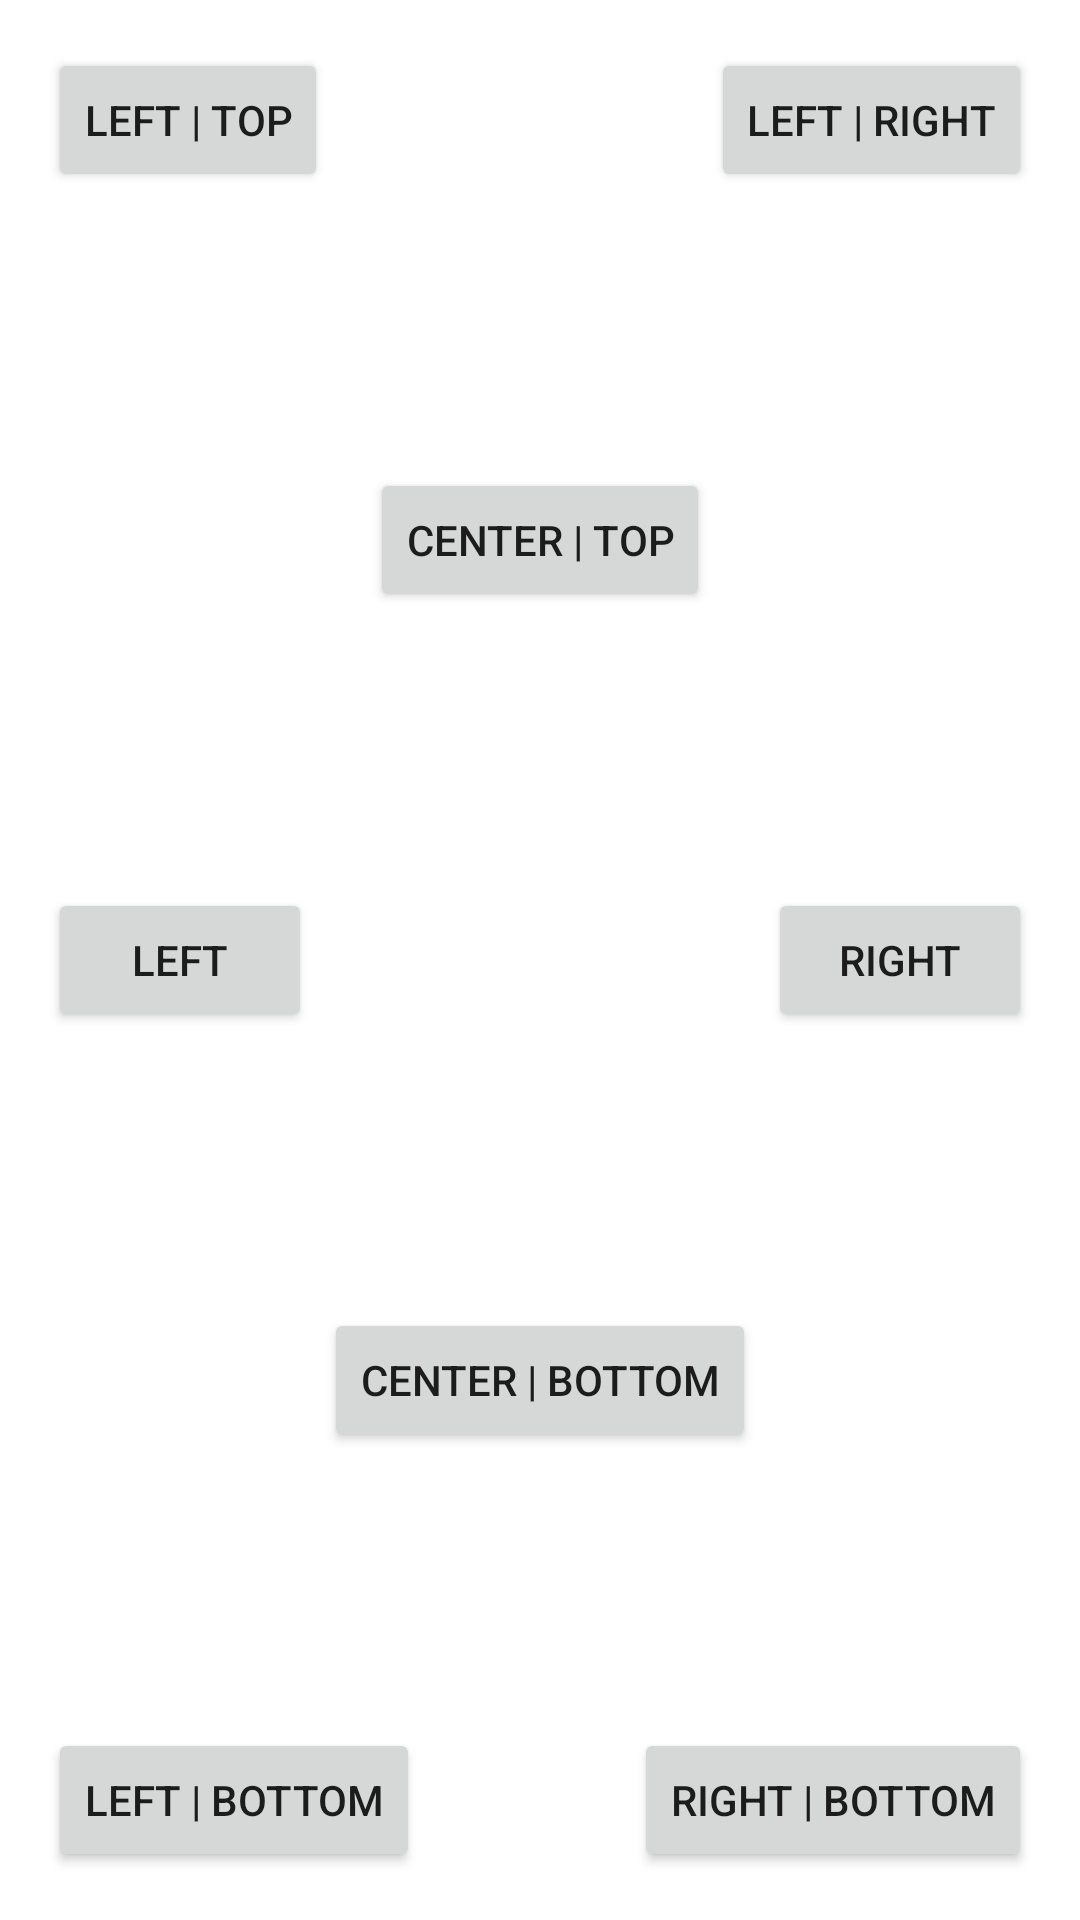

Android layout source for this screen:
<!-- AndroidManifest.xml: application theme Theme.FlexibleCoachMarks -->
<!-- res/layout/content_main.xml -->
<?xml version="1.0" encoding="utf-8"?>
<androidx.constraintlayout.widget.ConstraintLayout xmlns:android="http://schemas.android.com/apk/res/android"
    xmlns:app="http://schemas.android.com/apk/res-auto"
    xmlns:tools="http://schemas.android.com/tools"
    android:layout_width="match_parent"
    android:layout_height="match_parent"
    app:layout_behavior="@string/appbar_scrolling_view_behavior"
    tools:showIn="@layout/activity_main">

    <Button
        android:id="@+id/button"
        android:layout_width="wrap_content"
        android:layout_height="wrap_content"
        android:layout_marginLeft="16dp"
        android:layout_marginStart="16dp"
        android:layout_marginTop="16dp"
        android:text="LEFT | TOP"
        app:layout_constraintStart_toStartOf="parent"
        app:layout_constraintTop_toTopOf="parent" />

    <Button
        android:id="@+id/button2"
        android:layout_width="wrap_content"
        android:layout_height="wrap_content"
        android:layout_marginEnd="16dp"
        android:layout_marginRight="16dp"
        android:layout_marginTop="16dp"
        android:text="LEFT | RIGHT"
        app:layout_constraintEnd_toEndOf="parent"
        app:layout_constraintTop_toTopOf="parent" />

    <Button
        android:id="@+id/button3"
        android:layout_width="wrap_content"
        android:layout_height="wrap_content"
        android:layout_marginBottom="16dp"
        android:layout_marginLeft="16dp"
        android:layout_marginStart="16dp"
        android:text="LEFT | BOTTOM"
        app:layout_constraintBottom_toBottomOf="parent"
        app:layout_constraintStart_toStartOf="parent" />

    <Button
        android:id="@+id/button4"
        android:layout_width="wrap_content"
        android:layout_height="wrap_content"
        android:layout_marginBottom="16dp"
        android:layout_marginEnd="16dp"
        android:layout_marginRight="16dp"
        android:text="RIGHT | BOTTOM"
        app:layout_constraintBottom_toBottomOf="parent"
        app:layout_constraintEnd_toEndOf="parent" />

    <Button
        android:id="@+id/button5"
        android:layout_width="wrap_content"
        android:layout_height="wrap_content"
        android:layout_marginBottom="8dp"
        android:layout_marginStart="16dp"
        android:layout_marginTop="8dp"
        android:text="LEFT"
        app:layout_constraintBottom_toTopOf="@+id/button3"
        app:layout_constraintStart_toStartOf="parent"
        app:layout_constraintTop_toBottomOf="@+id/button" />

    <Button
        android:id="@+id/button6"
        android:layout_width="wrap_content"
        android:layout_height="wrap_content"
        android:layout_marginBottom="8dp"
        android:layout_marginEnd="16dp"
        android:layout_marginTop="8dp"
        android:text="RIGHT"
        app:layout_constraintBottom_toTopOf="@+id/button4"
        app:layout_constraintEnd_toEndOf="parent"
        app:layout_constraintTop_toBottomOf="@+id/button2" />

    <Button
        android:id="@+id/button7"
        android:layout_width="wrap_content"
        android:layout_height="wrap_content"
        android:layout_marginBottom="8dp"
        android:layout_marginEnd="8dp"
        android:layout_marginStart="8dp"
        android:layout_marginTop="8dp"
        android:text="CENTER | TOP"
        app:layout_constraintBottom_toTopOf="@+id/button5"
        app:layout_constraintEnd_toEndOf="parent"
        app:layout_constraintStart_toStartOf="parent"
        app:layout_constraintTop_toBottomOf="@+id/button" />

    <Button
        android:id="@+id/button8"
        android:layout_width="wrap_content"
        android:layout_height="wrap_content"
        android:layout_marginBottom="8dp"
        android:layout_marginEnd="8dp"
        android:layout_marginStart="8dp"
        android:layout_marginTop="8dp"
        android:text="CENTER | BOTTOM"
        app:layout_constraintBottom_toTopOf="@+id/button3"
        app:layout_constraintEnd_toEndOf="parent"
        app:layout_constraintStart_toStartOf="parent"
        app:layout_constraintTop_toBottomOf="@+id/button5" />
</androidx.constraintlayout.widget.ConstraintLayout>
<!-- resources referenced by this layout -->
<resources>
  <style name="Theme.FlexibleCoachMarks" parent="Theme.MaterialComponents.DayNight.DarkActionBar">
          
          <item name="colorPrimary">@color/purple_500</item>
          <item name="colorPrimaryVariant">@color/purple_700</item>
          <item name="colorOnPrimary">@color/white</item>
          
          <item name="colorSecondary">@color/teal_200</item>
          <item name="colorSecondaryVariant">@color/teal_700</item>
          <item name="colorOnSecondary">@color/black</item>
          
          <item name="android:statusBarColor" tools:targetApi="l">?attr/colorPrimaryVariant</item>
          
      </style>
  <!-- not gathered from this repository: default colours our renderer supplied (Android Studio template values) -->
  <color name="purple_500">#FF6200EE</color>
  <color name="purple_700">#FF3700B3</color>
  <color name="teal_200">#FF03DAC5</color>
  <color name="teal_700">#FF018786</color>
  <color name="black">#FF000000</color>
  <color name="white">#FFFFFFFF</color>
</resources>
